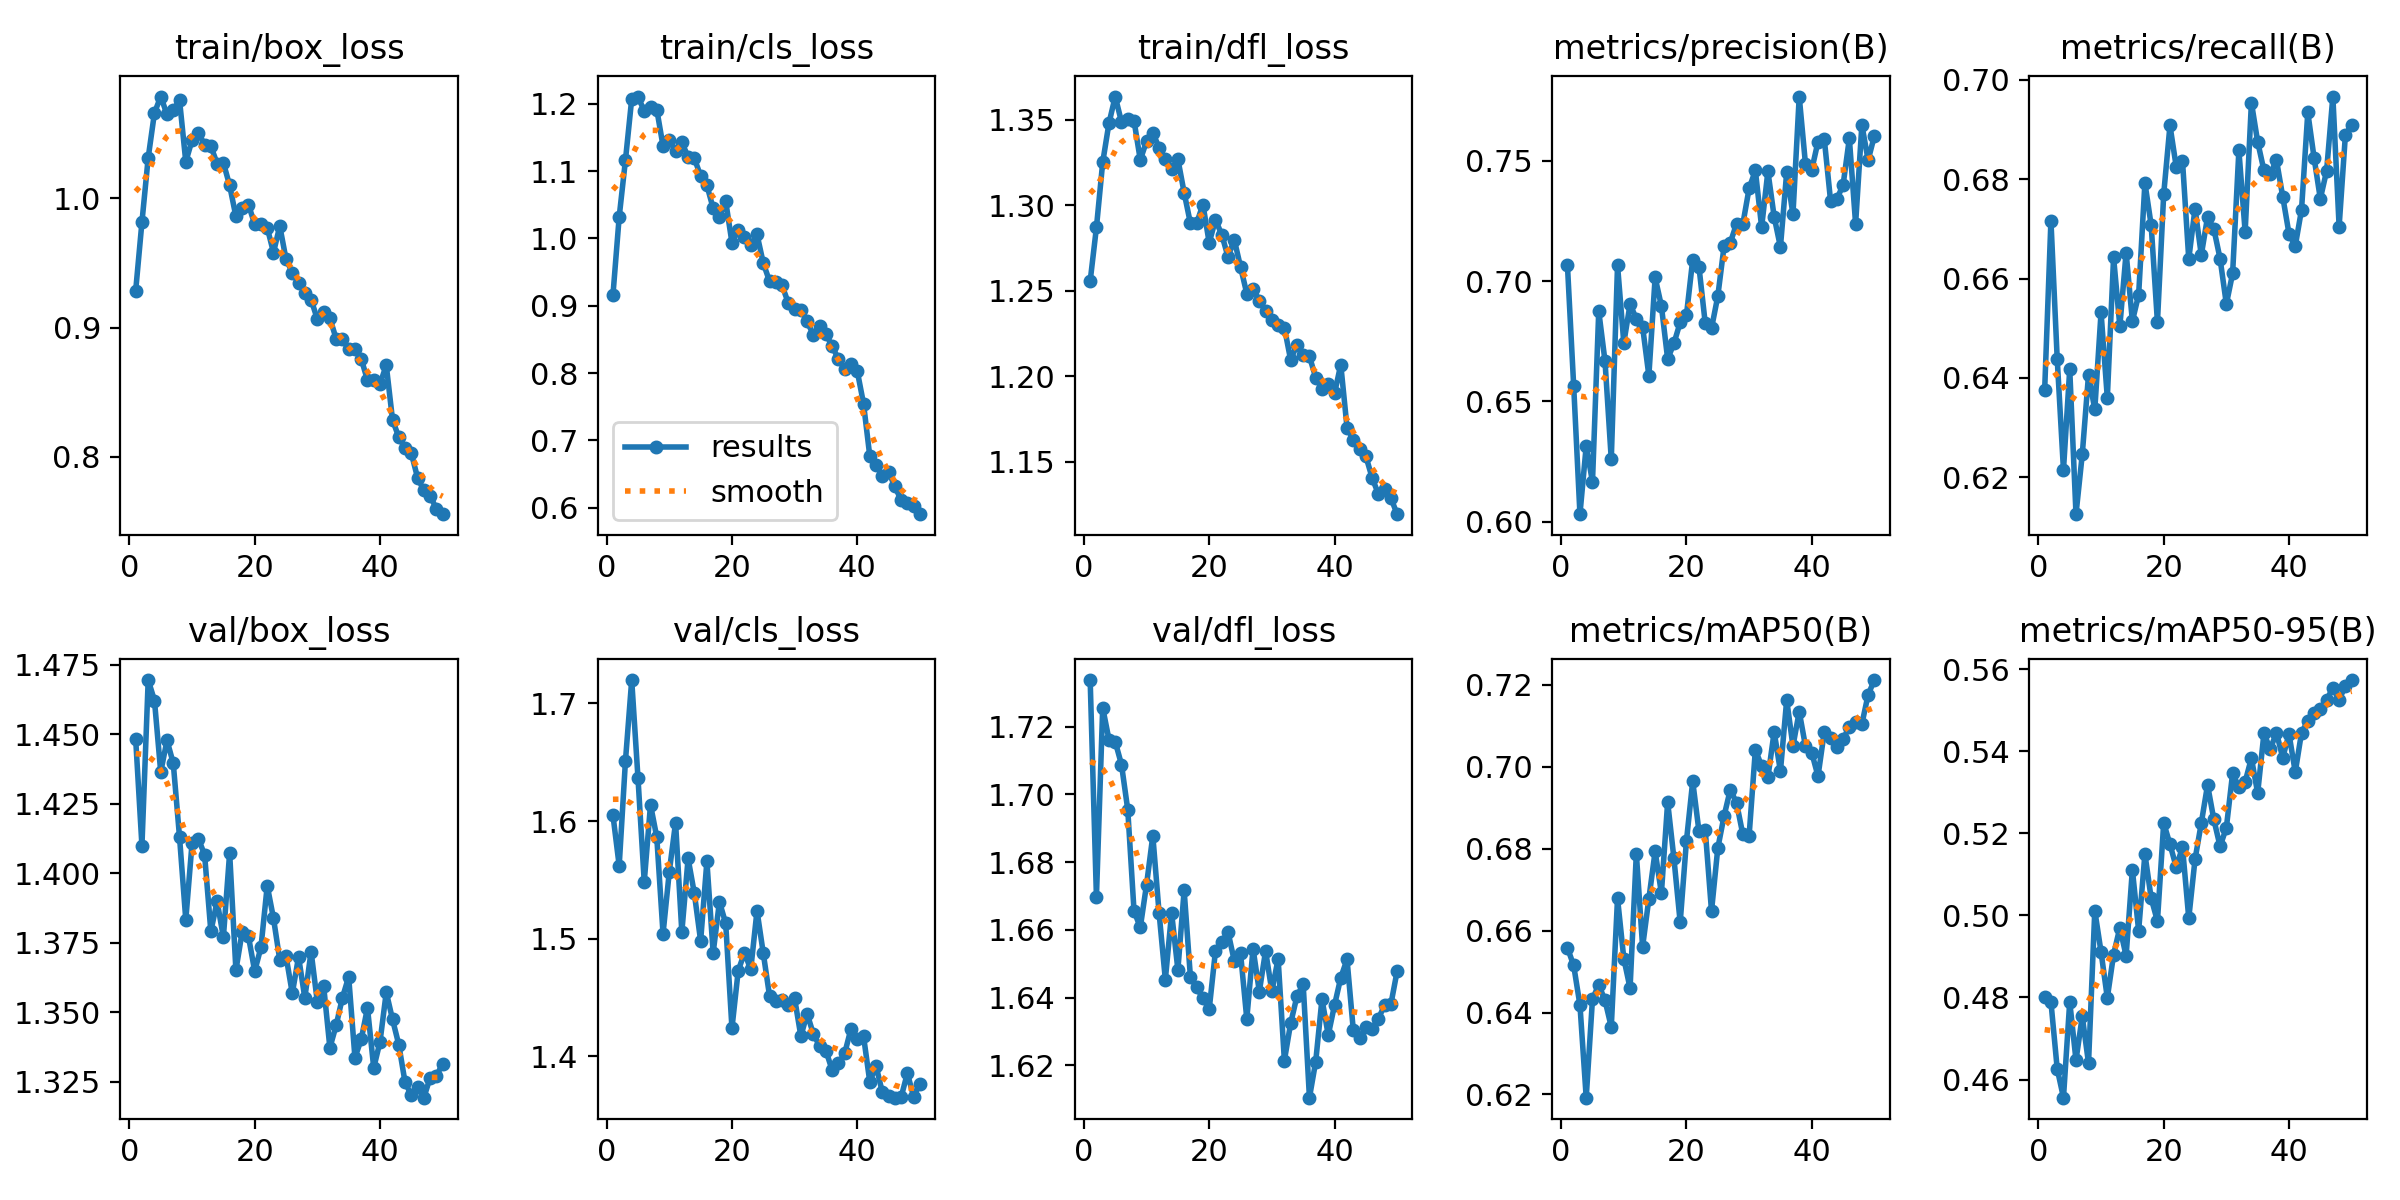

The file beside this chart, header and first rows:
epoch, time, train/box_loss, train/cls_loss, train/dfl_loss, metrics/precision(B), metrics/recall(B), metrics/mAP50(B), metrics/mAP50-95(B), val/box_loss, val/cls_loss, val/dfl_loss, lr/pg0, lr/pg1, lr/pg2
1, 73.39, 0.9285, 0.9153, 1.256, 0.7067, 0.6376, 0.6558, 0.4801, 1.448, 1.605, 1.734, 0.0003324, 0.0003324, 0.0003324
2, 140.4, 0.9816, 1.032, 1.287, 0.6564, 0.6717, 0.6515, 0.4789, 1.41, 1.562, 1.67, 0.0006525, 0.0006525, 0.0006525
3, 208.5, 1.031, 1.116, 1.325, 0.6031, 0.6439, 0.6418, 0.4626, 1.469, 1.651, 1.726, 0.0009595, 0.0009595, 0.0009595
4, 275.6, 1.066, 1.207, 1.348, 0.6314, 0.6215, 0.6192, 0.4556, 1.462, 1.72, 1.716, 0.0009406, 0.0009406, 0.0009406
5, 342, 1.079, 1.211, 1.364, 0.6165, 0.6418, 0.6433, 0.4789, 1.436, 1.637, 1.716, 0.0009208, 0.0009208, 0.0009208
6, 408, 1.065, 1.189, 1.349, 0.6875, 0.6126, 0.6468, 0.4647, 1.448, 1.548, 1.709, 0.000901, 0.000901, 0.000901
7, 473.5, 1.068, 1.195, 1.35, 0.6667, 0.6246, 0.643, 0.4754, 1.44, 1.614, 1.695, 0.0008812, 0.0008812, 0.0008812
8, 539.6, 1.076, 1.191, 1.349, 0.6259, 0.6407, 0.6365, 0.464, 1.413, 1.586, 1.666, 0.0008614, 0.0008614, 0.0008614
9, 605, 1.028, 1.137, 1.326, 0.7066, 0.6337, 0.6679, 0.5012, 1.383, 1.504, 1.661, 0.0008416, 0.0008416, 0.0008416
10, 669, 1.045, 1.147, 1.337, 0.6742, 0.6532, 0.6532, 0.4911, 1.411, 1.557, 1.673, 0.0008218, 0.0008218, 0.0008218
11, 735.6, 1.051, 1.129, 1.342, 0.6904, 0.636, 0.6459, 0.4799, 1.412, 1.599, 1.688, 0.000802, 0.000802, 0.000802
12, 805.4, 1.042, 1.143, 1.334, 0.6843, 0.6643, 0.6788, 0.4904, 1.407, 1.506, 1.665, 0.0007822, 0.0007822, 0.0007822
13, 876.2, 1.04, 1.121, 1.327, 0.681, 0.6504, 0.6561, 0.497, 1.379, 1.568, 1.645, 0.0007624, 0.0007624, 0.0007624
14, 946.7, 1.027, 1.119, 1.321, 0.6607, 0.6652, 0.6678, 0.4901, 1.39, 1.538, 1.665, 0.0007426, 0.0007426, 0.0007426
15, 1016, 1.028, 1.093, 1.327, 0.7015, 0.6514, 0.6794, 0.5111, 1.377, 1.498, 1.648, 0.0007228, 0.0007228, 0.0007228
16, 1083, 1.01, 1.079, 1.307, 0.6896, 0.6567, 0.6691, 0.4963, 1.407, 1.566, 1.672, 0.000703, 0.000703, 0.000703
17, 1153, 0.986, 1.045, 1.289, 0.6676, 0.6793, 0.6914, 0.515, 1.365, 1.488, 1.646, 0.0006832, 0.0006832, 0.0006832
18, 1222, 0.9924, 1.032, 1.29, 0.6741, 0.6707, 0.6776, 0.5042, 1.379, 1.531, 1.643, 0.0006634, 0.0006634, 0.0006634
19, 1291, 0.9952, 1.055, 1.3, 0.6828, 0.6512, 0.662, 0.4986, 1.377, 1.513, 1.64, 0.0006436, 0.0006436, 0.0006436
20, 1359, 0.98, 0.9937, 1.278, 0.6858, 0.677, 0.6819, 0.5225, 1.365, 1.424, 1.637, 0.0006238, 0.0006238, 0.0006238
21, 1429, 0.9803, 1.013, 1.291, 0.7089, 0.6908, 0.6965, 0.5173, 1.373, 1.473, 1.654, 0.000604, 0.000604, 0.000604
22, 1500, 0.9774, 1.002, 1.283, 0.7058, 0.6825, 0.6842, 0.5118, 1.395, 1.488, 1.656, 0.0005842, 0.0005842, 0.0005842
23, 1573, 0.9581, 0.9896, 1.27, 0.6824, 0.6837, 0.6845, 0.5166, 1.384, 1.474, 1.659, 0.0005644, 0.0005644, 0.0005644
24, 1646, 0.9786, 1.006, 1.28, 0.6803, 0.6639, 0.6648, 0.4993, 1.369, 1.524, 1.651, 0.0005446, 0.0005446, 0.0005446
25, 1719, 0.953, 0.9633, 1.264, 0.6936, 0.6741, 0.6801, 0.5136, 1.37, 1.488, 1.653, 0.0005248, 0.0005248, 0.0005248
26, 1792, 0.9426, 0.9364, 1.248, 0.7144, 0.6647, 0.688, 0.5225, 1.357, 1.451, 1.634, 0.000505, 0.000505, 0.000505
27, 1866, 0.9348, 0.9358, 1.251, 0.716, 0.6724, 0.6944, 0.5318, 1.37, 1.447, 1.654, 0.0004852, 0.0004852, 0.0004852
28, 1940, 0.9271, 0.9301, 1.244, 0.7238, 0.67, 0.6912, 0.5234, 1.355, 1.448, 1.642, 0.0004654, 0.0004654, 0.0004654
29, 2012, 0.9218, 0.9039, 1.238, 0.7237, 0.664, 0.6835, 0.5168, 1.372, 1.443, 1.654, 0.0004456, 0.0004456, 0.0004456
30, 2086, 0.9065, 0.8945, 1.233, 0.7385, 0.6549, 0.6831, 0.5213, 1.354, 1.449, 1.642, 0.0004258, 0.0004258, 0.0004258
31, 2159, 0.9123, 0.8942, 1.23, 0.746, 0.661, 0.7042, 0.5346, 1.36, 1.417, 1.651, 0.000406, 0.000406, 0.000406
32, 2233, 0.9074, 0.8766, 1.228, 0.7224, 0.6858, 0.7002, 0.5313, 1.337, 1.436, 1.621, 0.0003862, 0.0003862, 0.0003862
33, 2306, 0.8914, 0.8565, 1.21, 0.7456, 0.6694, 0.6974, 0.5325, 1.345, 1.419, 1.632, 0.0003664, 0.0003664, 0.0003664
34, 2379, 0.8914, 0.87, 1.218, 0.7267, 0.6954, 0.7085, 0.5383, 1.355, 1.409, 1.64, 0.0003466, 0.0003466, 0.0003466
35, 2450, 0.8832, 0.8576, 1.212, 0.7141, 0.6875, 0.6989, 0.5298, 1.363, 1.405, 1.644, 0.0003268, 0.0003268, 0.0003268
36, 2522, 0.8838, 0.8402, 1.212, 0.7452, 0.6817, 0.7163, 0.5443, 1.334, 1.388, 1.61, 0.000307, 0.000307, 0.000307
37, 2594, 0.876, 0.8202, 1.199, 0.7277, 0.6811, 0.7051, 0.5405, 1.34, 1.394, 1.621, 0.0002872, 0.0002872, 0.0002872
38, 2668, 0.8593, 0.8064, 1.193, 0.7767, 0.6838, 0.7135, 0.5445, 1.352, 1.403, 1.64, 0.0002674, 0.0002674, 0.0002674
39, 2743, 0.8596, 0.8135, 1.196, 0.7486, 0.6765, 0.705, 0.5384, 1.33, 1.423, 1.629, 0.0002476, 0.0002476, 0.0002476
40, 2816, 0.8565, 0.803, 1.19, 0.7463, 0.669, 0.7034, 0.5442, 1.339, 1.414, 1.638, 0.0002278, 0.0002278, 0.0002278
41, 2890, 0.871, 0.7547, 1.207, 0.758, 0.6666, 0.6977, 0.5349, 1.357, 1.417, 1.646, 0.000208, 0.000208, 0.000208
42, 2960, 0.8286, 0.6767, 1.17, 0.759, 0.6738, 0.7085, 0.5445, 1.347, 1.378, 1.651, 0.0001882, 0.0001882, 0.0001882
43, 3030, 0.8153, 0.6634, 1.163, 0.7334, 0.6934, 0.7071, 0.5473, 1.338, 1.392, 1.63, 0.0001684, 0.0001684, 0.0001684
44, 3101, 0.8069, 0.6475, 1.158, 0.7341, 0.6843, 0.7048, 0.5493, 1.325, 1.369, 1.628, 0.0001486, 0.0001486, 0.0001486
45, 3170, 0.8029, 0.6529, 1.153, 0.7399, 0.6761, 0.7067, 0.5503, 1.32, 1.366, 1.631, 0.0001288, 0.0001288, 0.0001288
46, 3240, 0.7838, 0.6316, 1.141, 0.7593, 0.6816, 0.7098, 0.5524, 1.323, 1.365, 1.631, 0.000109, 0.000109, 0.000109
47, 3310, 0.7741, 0.6113, 1.131, 0.7237, 0.6966, 0.7109, 0.5554, 1.319, 1.365, 1.634, 8.92e-05, 8.92e-05, 8.92e-05
48, 3380, 0.7701, 0.6066, 1.134, 0.7649, 0.6705, 0.7104, 0.5526, 1.326, 1.386, 1.638, 6.94e-05, 6.94e-05, 6.94e-05
49, 3449, 0.7597, 0.6018, 1.129, 0.7502, 0.6889, 0.7176, 0.5559, 1.327, 1.365, 1.638, 4.96e-05, 4.96e-05, 4.96e-05
50, 3518, 0.7557, 0.5904, 1.119, 0.7604, 0.691, 0.7212, 0.5573, 1.331, 1.377, 1.648, 2.98e-05, 2.98e-05, 2.98e-05
